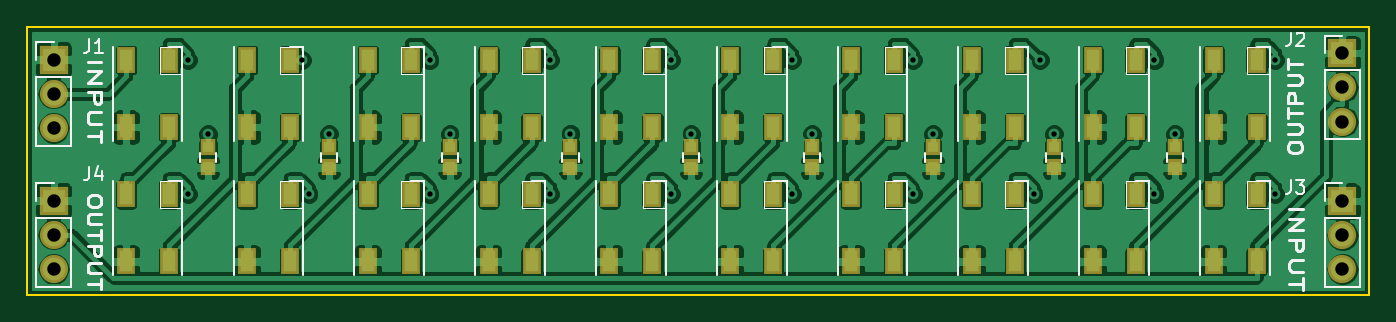
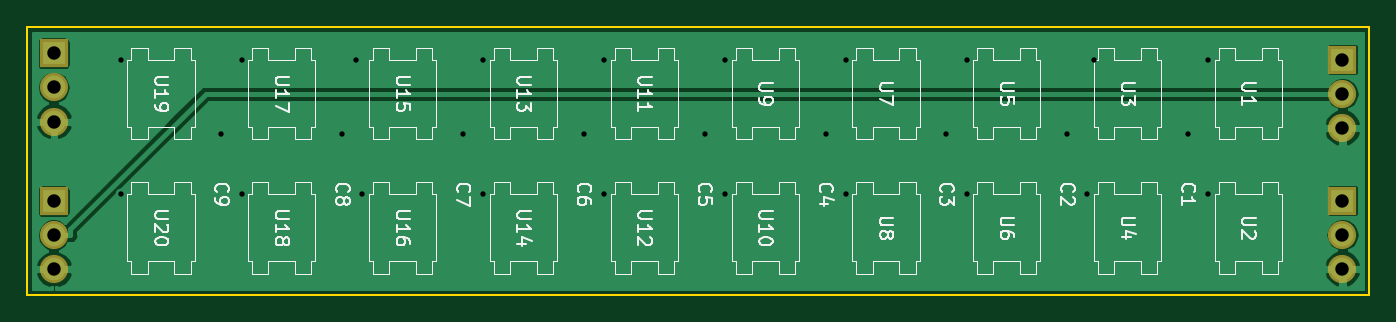
Circuit board: 11 layer files. Board 100.0 x 20.0 mm.
- bottom_copper: WS2812 STRIP 10CM-B.Cu.gbr (19053 bytes)
- bottom_mask: WS2812 STRIP 10CM-B.Mask.gbr (1038 bytes)
- paste: WS2812 STRIP 10CM-B.Paste.gbr (509 bytes)
- bottom_silk: WS2812 STRIP 10CM-B.SilkS.gbr (44576 bytes)
- outline: WS2812 STRIP 10CM-Edge.Cuts.gbr (807 bytes)
- top_copper: WS2812 STRIP 10CM-F.Cu.gbr (200554 bytes)
- top_mask: WS2812 STRIP 10CM-F.Mask.gbr (4568 bytes)
- paste: WS2812 STRIP 10CM-F.Paste.gbr (4039 bytes)
- top_silk: WS2812 STRIP 10CM-F.SilkS.gbr (16879 bytes)
- drill: WS2812 STRIP 10CM-NPTH.drl (147 bytes)
- drill: WS2812 STRIP 10CM-PTH.drl (706 bytes)

=== bottom_copper: WS2812 STRIP 10CM-B.Cu.gbr (19053 bytes, source omitted) ===
=== bottom_mask: WS2812 STRIP 10CM-B.Mask.gbr ===
G04 #@! TF.GenerationSoftware,KiCad,Pcbnew,(5.0.0)*
G04 #@! TF.CreationDate,2020-03-31T10:14:20-04:00*
G04 #@! TF.ProjectId,WS2812 STRIP 10CM,[number-redacted],rev?*
G04 #@! TF.SameCoordinates,Original*
G04 #@! TF.FileFunction,Soldermask,Bot*
G04 #@! TF.FilePolarity,Negative*
%FSLAX46Y46*%
G04 Gerber Fmt 4.6, Leading zero omitted, Abs format (unit mm)*
G04 Created by KiCad (PCBNEW (5.0.0)) date 03/31/20 10:14:20*
%MOMM*%
%LPD*%
G01*
G04 APERTURE LIST*
%ADD10R,2.100000X2.100000*%
%ADD11O,2.100000X2.100000*%
G04 APERTURE END LIST*
D10*
G04 #@! TO.C,J1*
X87000000Y-52460000D03*
D11*
X87000000Y-55000000D03*
X87000000Y-57540000D03*
G04 #@! TD*
G04 #@! TO.C,J2*
X183000000Y-57080000D03*
X183000000Y-54540000D03*
D10*
X183000000Y-52000000D03*
G04 #@! TD*
D11*
G04 #@! TO.C,J3*
X183000000Y-68080000D03*
X183000000Y-65540000D03*
D10*
X183000000Y-63000000D03*
G04 #@! TD*
G04 #@! TO.C,J4*
X87000000Y-62960000D03*
D11*
X87000000Y-65500000D03*
X87000000Y-68040000D03*
G04 #@! TD*
M02*

=== paste: WS2812 STRIP 10CM-B.Paste.gbr ===
G04 #@! TF.GenerationSoftware,KiCad,Pcbnew,(5.0.0)*
G04 #@! TF.CreationDate,2020-03-31T10:14:19-04:00*
G04 #@! TF.ProjectId,WS2812 STRIP 10CM,[number-redacted],rev?*
G04 #@! TF.SameCoordinates,Original*
G04 #@! TF.FileFunction,Paste,Bot*
G04 #@! TF.FilePolarity,Positive*
%FSLAX46Y46*%
G04 Gerber Fmt 4.6, Leading zero omitted, Abs format (unit mm)*
G04 Created by KiCad (PCBNEW (5.0.0)) date 03/31/20 10:14:19*
%MOMM*%
%LPD*%
G01*
G04 APERTURE LIST*
G04 APERTURE END LIST*
M02*

=== bottom_silk: WS2812 STRIP 10CM-B.SilkS.gbr (44576 bytes, source omitted) ===
=== outline: WS2812 STRIP 10CM-Edge.Cuts.gbr ===
G04 #@! TF.GenerationSoftware,KiCad,Pcbnew,(5.0.0)*
G04 #@! TF.CreationDate,2020-03-31T10:14:20-04:00*
G04 #@! TF.ProjectId,WS2812 STRIP 10CM,[number-redacted],rev?*
G04 #@! TF.SameCoordinates,Original*
G04 #@! TF.FileFunction,Profile,NP*
%FSLAX46Y46*%
G04 Gerber Fmt 4.6, Leading zero omitted, Abs format (unit mm)*
G04 Created by KiCad (PCBNEW (5.0.0)) date 03/31/20 10:14:20*
%MOMM*%
%LPD*%
G01*
G04 APERTURE LIST*
%ADD10C,0.150000*%
G04 APERTURE END LIST*
D10*
X85000000Y-70000000D02*
X85000000Y-60000000D01*
X185000000Y-70000000D02*
X85000000Y-70000000D01*
X185000000Y-60000000D02*
X185000000Y-70000000D01*
X85000000Y-60000000D02*
X85000000Y-50000000D01*
X185000000Y-50000000D02*
X185000000Y-60000000D01*
X85000000Y-50000000D02*
X185000000Y-50000000D01*
M02*

=== top_copper: WS2812 STRIP 10CM-F.Cu.gbr (200554 bytes, source omitted) ===
=== top_mask: WS2812 STRIP 10CM-F.Mask.gbr ===
G04 #@! TF.GenerationSoftware,KiCad,Pcbnew,(5.0.0)*
G04 #@! TF.CreationDate,2020-03-31T10:14:20-04:00*
G04 #@! TF.ProjectId,WS2812 STRIP 10CM,[number-redacted],rev?*
G04 #@! TF.SameCoordinates,Original*
G04 #@! TF.FileFunction,Soldermask,Top*
G04 #@! TF.FilePolarity,Negative*
%FSLAX46Y46*%
G04 Gerber Fmt 4.6, Leading zero omitted, Abs format (unit mm)*
G04 Created by KiCad (PCBNEW (5.0.0)) date 03/31/20 10:14:20*
%MOMM*%
%LPD*%
G01*
G04 APERTURE LIST*
%ADD10R,1.400000X2.000000*%
%ADD11R,1.150000X1.200000*%
%ADD12R,2.100000X2.100000*%
%ADD13O,2.100000X2.100000*%
G04 APERTURE END LIST*
D10*
G04 #@! TO.C,U8*
X122600000Y-62500000D03*
X119400000Y-62500000D03*
X122600000Y-67500000D03*
X119400000Y-67500000D03*
G04 #@! TD*
G04 #@! TO.C,U16*
X158600000Y-62500000D03*
X155400000Y-62500000D03*
X158600000Y-67500000D03*
X155400000Y-67500000D03*
G04 #@! TD*
G04 #@! TO.C,U20*
X173400000Y-67500000D03*
X176600000Y-67500000D03*
X173400000Y-62500000D03*
X176600000Y-62500000D03*
G04 #@! TD*
G04 #@! TO.C,U18*
X167600000Y-62500000D03*
X164400000Y-62500000D03*
X167600000Y-67500000D03*
X164400000Y-67500000D03*
G04 #@! TD*
G04 #@! TO.C,U10*
X131600000Y-62500000D03*
X128400000Y-62500000D03*
X131600000Y-67500000D03*
X128400000Y-67500000D03*
G04 #@! TD*
G04 #@! TO.C,U4*
X101400000Y-67500000D03*
X104600000Y-67500000D03*
X101400000Y-62500000D03*
X104600000Y-62500000D03*
G04 #@! TD*
G04 #@! TO.C,U2*
X95600000Y-62500000D03*
X92400000Y-62500000D03*
X95600000Y-67500000D03*
X92400000Y-67500000D03*
G04 #@! TD*
G04 #@! TO.C,U6*
X110400000Y-67500000D03*
X113600000Y-67500000D03*
X110400000Y-62500000D03*
X113600000Y-62500000D03*
G04 #@! TD*
G04 #@! TO.C,U14*
X146400000Y-67500000D03*
X149600000Y-67500000D03*
X146400000Y-62500000D03*
X149600000Y-62500000D03*
G04 #@! TD*
G04 #@! TO.C,U12*
X137400000Y-67500000D03*
X140600000Y-67500000D03*
X137400000Y-62500000D03*
X140600000Y-62500000D03*
G04 #@! TD*
D11*
G04 #@! TO.C,C1*
X98500000Y-60500000D03*
X98500000Y-59000000D03*
G04 #@! TD*
G04 #@! TO.C,C2*
X107500000Y-60500000D03*
X107500000Y-59000000D03*
G04 #@! TD*
G04 #@! TO.C,C3*
X116500000Y-59000000D03*
X116500000Y-60500000D03*
G04 #@! TD*
G04 #@! TO.C,C4*
X125500000Y-59000000D03*
X125500000Y-60500000D03*
G04 #@! TD*
G04 #@! TO.C,C5*
X134500000Y-60500000D03*
X134500000Y-59000000D03*
G04 #@! TD*
G04 #@! TO.C,C6*
X143500000Y-60500000D03*
X143500000Y-59000000D03*
G04 #@! TD*
G04 #@! TO.C,C7*
X152500000Y-59000000D03*
X152500000Y-60500000D03*
G04 #@! TD*
G04 #@! TO.C,C8*
X161500000Y-59000000D03*
X161500000Y-60500000D03*
G04 #@! TD*
D12*
G04 #@! TO.C,J1*
X87000000Y-52460000D03*
D13*
X87000000Y-55000000D03*
X87000000Y-57540000D03*
G04 #@! TD*
G04 #@! TO.C,J2*
X183000000Y-57080000D03*
X183000000Y-54540000D03*
D12*
X183000000Y-52000000D03*
G04 #@! TD*
D10*
G04 #@! TO.C,U1*
X92400000Y-57500000D03*
X95600000Y-57500000D03*
X92400000Y-52500000D03*
X95600000Y-52500000D03*
G04 #@! TD*
G04 #@! TO.C,U3*
X104600000Y-52500000D03*
X101400000Y-52500000D03*
X104600000Y-57500000D03*
X101400000Y-57500000D03*
G04 #@! TD*
G04 #@! TO.C,U5*
X113600000Y-52500000D03*
X110400000Y-52500000D03*
X113600000Y-57500000D03*
X110400000Y-57500000D03*
G04 #@! TD*
G04 #@! TO.C,U7*
X119400000Y-57500000D03*
X122600000Y-57500000D03*
X119400000Y-52500000D03*
X122600000Y-52500000D03*
G04 #@! TD*
G04 #@! TO.C,U9*
X128400000Y-57500000D03*
X131600000Y-57500000D03*
X128400000Y-52500000D03*
X131600000Y-52500000D03*
G04 #@! TD*
G04 #@! TO.C,U11*
X140600000Y-52500000D03*
X137400000Y-52500000D03*
X140600000Y-57500000D03*
X137400000Y-57500000D03*
G04 #@! TD*
G04 #@! TO.C,U13*
X149600000Y-52500000D03*
X146400000Y-52500000D03*
X149600000Y-57500000D03*
X146400000Y-57500000D03*
G04 #@! TD*
G04 #@! TO.C,U15*
X155400000Y-57500000D03*
X158600000Y-57500000D03*
X155400000Y-52500000D03*
X158600000Y-52500000D03*
G04 #@! TD*
G04 #@! TO.C,U17*
X164400000Y-57500000D03*
X167600000Y-57500000D03*
X164400000Y-52500000D03*
X167600000Y-52500000D03*
G04 #@! TD*
G04 #@! TO.C,U19*
X176600000Y-52500000D03*
X173400000Y-52500000D03*
X176600000Y-57500000D03*
X173400000Y-57500000D03*
G04 #@! TD*
D11*
G04 #@! TO.C,C9*
X170500000Y-60500000D03*
X170500000Y-59000000D03*
G04 #@! TD*
D13*
G04 #@! TO.C,J3*
X183000000Y-68080000D03*
X183000000Y-65540000D03*
D12*
X183000000Y-63000000D03*
G04 #@! TD*
G04 #@! TO.C,J4*
X87000000Y-62960000D03*
D13*
X87000000Y-65500000D03*
X87000000Y-68040000D03*
G04 #@! TD*
M02*

=== paste: WS2812 STRIP 10CM-F.Paste.gbr ===
G04 #@! TF.GenerationSoftware,KiCad,Pcbnew,(5.0.0)*
G04 #@! TF.CreationDate,2020-03-31T10:14:19-04:00*
G04 #@! TF.ProjectId,WS2812 STRIP 10CM,[number-redacted],rev?*
G04 #@! TF.SameCoordinates,Original*
G04 #@! TF.FileFunction,Paste,Top*
G04 #@! TF.FilePolarity,Positive*
%FSLAX46Y46*%
G04 Gerber Fmt 4.6, Leading zero omitted, Abs format (unit mm)*
G04 Created by KiCad (PCBNEW (5.0.0)) date 03/31/20 10:14:19*
%MOMM*%
%LPD*%
G01*
G04 APERTURE LIST*
%ADD10R,1.000000X1.600000*%
%ADD11R,0.750000X0.800000*%
G04 APERTURE END LIST*
D10*
G04 #@! TO.C,U8*
X122600000Y-62500000D03*
X119400000Y-62500000D03*
X122600000Y-67500000D03*
X119400000Y-67500000D03*
G04 #@! TD*
G04 #@! TO.C,U16*
X158600000Y-62500000D03*
X155400000Y-62500000D03*
X158600000Y-67500000D03*
X155400000Y-67500000D03*
G04 #@! TD*
G04 #@! TO.C,U20*
X173400000Y-67500000D03*
X176600000Y-67500000D03*
X173400000Y-62500000D03*
X176600000Y-62500000D03*
G04 #@! TD*
G04 #@! TO.C,U18*
X167600000Y-62500000D03*
X164400000Y-62500000D03*
X167600000Y-67500000D03*
X164400000Y-67500000D03*
G04 #@! TD*
G04 #@! TO.C,U10*
X131600000Y-62500000D03*
X128400000Y-62500000D03*
X131600000Y-67500000D03*
X128400000Y-67500000D03*
G04 #@! TD*
G04 #@! TO.C,U4*
X101400000Y-67500000D03*
X104600000Y-67500000D03*
X101400000Y-62500000D03*
X104600000Y-62500000D03*
G04 #@! TD*
G04 #@! TO.C,U2*
X95600000Y-62500000D03*
X92400000Y-62500000D03*
X95600000Y-67500000D03*
X92400000Y-67500000D03*
G04 #@! TD*
G04 #@! TO.C,U6*
X110400000Y-67500000D03*
X113600000Y-67500000D03*
X110400000Y-62500000D03*
X113600000Y-62500000D03*
G04 #@! TD*
G04 #@! TO.C,U14*
X146400000Y-67500000D03*
X149600000Y-67500000D03*
X146400000Y-62500000D03*
X149600000Y-62500000D03*
G04 #@! TD*
G04 #@! TO.C,U12*
X137400000Y-67500000D03*
X140600000Y-67500000D03*
X137400000Y-62500000D03*
X140600000Y-62500000D03*
G04 #@! TD*
D11*
G04 #@! TO.C,C1*
X98500000Y-60500000D03*
X98500000Y-59000000D03*
G04 #@! TD*
G04 #@! TO.C,C2*
X107500000Y-60500000D03*
X107500000Y-59000000D03*
G04 #@! TD*
G04 #@! TO.C,C3*
X116500000Y-59000000D03*
X116500000Y-60500000D03*
G04 #@! TD*
G04 #@! TO.C,C4*
X125500000Y-59000000D03*
X125500000Y-60500000D03*
G04 #@! TD*
G04 #@! TO.C,C5*
X134500000Y-60500000D03*
X134500000Y-59000000D03*
G04 #@! TD*
G04 #@! TO.C,C6*
X143500000Y-60500000D03*
X143500000Y-59000000D03*
G04 #@! TD*
G04 #@! TO.C,C7*
X152500000Y-59000000D03*
X152500000Y-60500000D03*
G04 #@! TD*
G04 #@! TO.C,C8*
X161500000Y-59000000D03*
X161500000Y-60500000D03*
G04 #@! TD*
D10*
G04 #@! TO.C,U1*
X92400000Y-57500000D03*
X95600000Y-57500000D03*
X92400000Y-52500000D03*
X95600000Y-52500000D03*
G04 #@! TD*
G04 #@! TO.C,U3*
X104600000Y-52500000D03*
X101400000Y-52500000D03*
X104600000Y-57500000D03*
X101400000Y-57500000D03*
G04 #@! TD*
G04 #@! TO.C,U5*
X113600000Y-52500000D03*
X110400000Y-52500000D03*
X113600000Y-57500000D03*
X110400000Y-57500000D03*
G04 #@! TD*
G04 #@! TO.C,U7*
X119400000Y-57500000D03*
X122600000Y-57500000D03*
X119400000Y-52500000D03*
X122600000Y-52500000D03*
G04 #@! TD*
G04 #@! TO.C,U9*
X128400000Y-57500000D03*
X131600000Y-57500000D03*
X128400000Y-52500000D03*
X131600000Y-52500000D03*
G04 #@! TD*
G04 #@! TO.C,U11*
X140600000Y-52500000D03*
X137400000Y-52500000D03*
X140600000Y-57500000D03*
X137400000Y-57500000D03*
G04 #@! TD*
G04 #@! TO.C,U13*
X149600000Y-52500000D03*
X146400000Y-52500000D03*
X149600000Y-57500000D03*
X146400000Y-57500000D03*
G04 #@! TD*
G04 #@! TO.C,U15*
X155400000Y-57500000D03*
X158600000Y-57500000D03*
X155400000Y-52500000D03*
X158600000Y-52500000D03*
G04 #@! TD*
G04 #@! TO.C,U17*
X164400000Y-57500000D03*
X167600000Y-57500000D03*
X164400000Y-52500000D03*
X167600000Y-52500000D03*
G04 #@! TD*
G04 #@! TO.C,U19*
X176600000Y-52500000D03*
X173400000Y-52500000D03*
X176600000Y-57500000D03*
X173400000Y-57500000D03*
G04 #@! TD*
D11*
G04 #@! TO.C,C9*
X170500000Y-60500000D03*
X170500000Y-59000000D03*
G04 #@! TD*
M02*

=== top_silk: WS2812 STRIP 10CM-F.SilkS.gbr (16879 bytes, source omitted) ===
=== drill: WS2812 STRIP 10CM-NPTH.drl ===
M48
;DRILL file {KiCad (5.0.0)} date 03/31/20 10:14:23
;FORMAT={-:-/ absolute / metric / decimal}
FMAT,2
METRIC,TZ
%
G90
G05
M71
T0
M30

=== drill: WS2812 STRIP 10CM-PTH.drl ===
M48
;DRILL file {KiCad (5.0.0)} date 03/31/20 10:14:23
;FORMAT={-:-/ absolute / metric / decimal}
FMAT,2
METRIC,TZ
T1C0.400
T2C1.000
%
G90
G05
M71
T1
X97.Y-52.5
X97.Y-62.5
X98.5Y-58.
X105.5Y-52.5
X106.Y-62.5
X107.5Y-58.
X115.Y-52.5
X115.Y-62.5
X116.5Y-58.
X124.Y-52.5
X124.Y-62.5
X125.5Y-58.
X133.Y-52.5
X133.Y-62.5
X134.5Y-58.
X142.Y-52.5
X142.Y-62.5
X143.5Y-58.
X151.Y-52.5
X151.Y-62.5
X152.5Y-58.
X160.Y-62.5
X160.5Y-52.5
X161.5Y-58.
X169.Y-52.5
X169.Y-62.5
X170.5Y-58.
X178.Y-52.5
X178.Y-62.5
T2
X183.Y-63.
X183.Y-65.54
X183.Y-68.08
X87.Y-52.46
X87.Y-55.
X87.Y-57.54
X183.Y-52.
X183.Y-54.54
X183.Y-57.08
X87.Y-62.96
X87.Y-65.5
X87.Y-68.04
T0
M30

